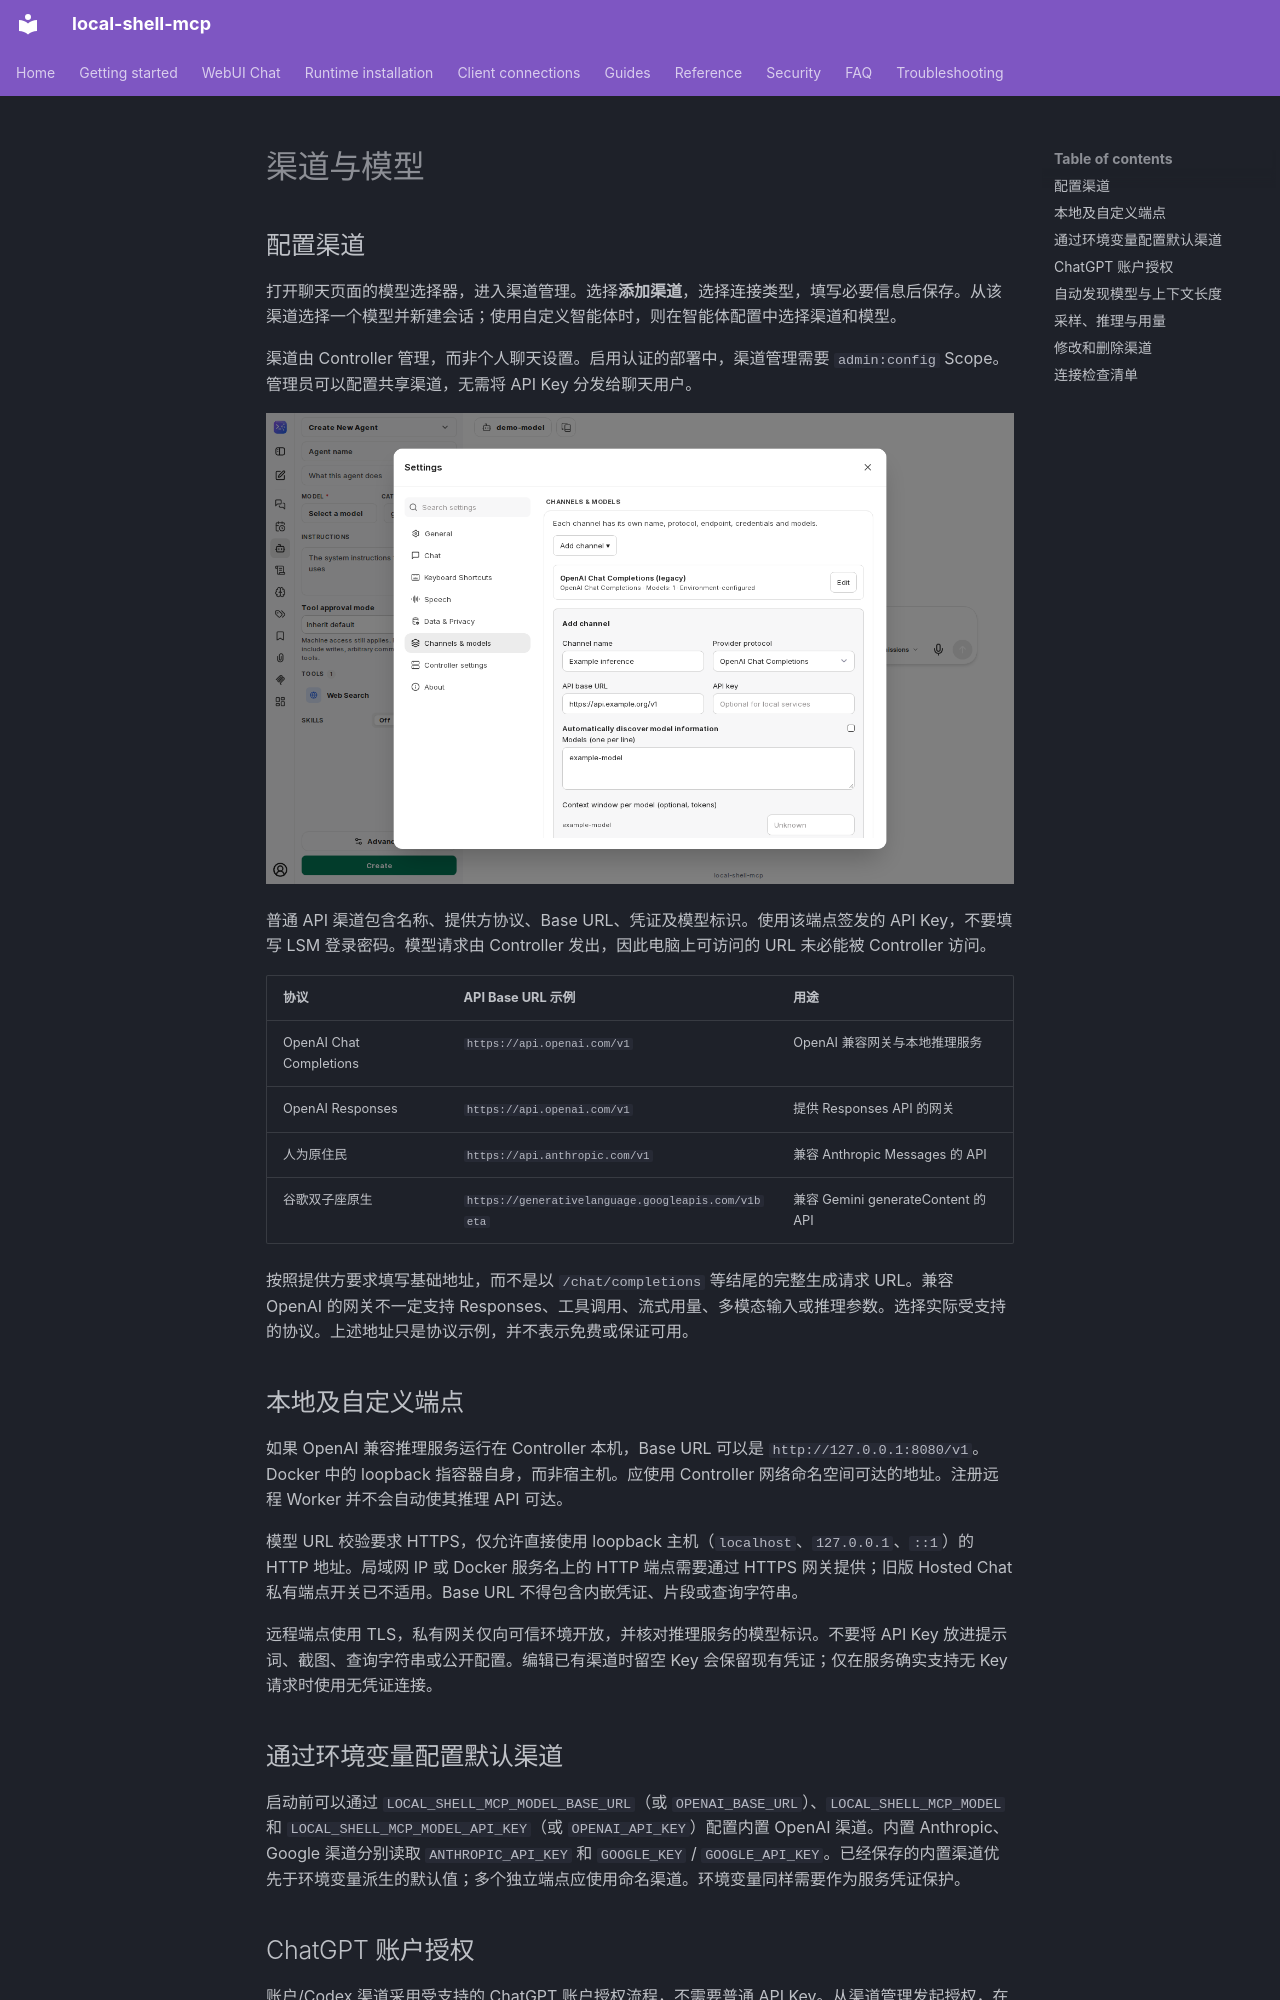

repository: fwerkor/local-shell-mcp · page: chat/channels.zh/index.html · generator: mkdocs

<!-- i18n-source-sha256: bb7b6aa220cafcc7318d2cc50e01ae98fb5ea2f1ff04c87d5cc7b90a7b322134 -->
# 渠道与模型

## 配置渠道

打开聊天页面的模型选择器，进入渠道管理。选择**添加渠道**，选择连接类型，填写必要信息后保存。从该渠道选择一个模型并新建会话；使用自定义智能体时，则在智能体配置中选择渠道和模型。

渠道由 Controller 管理，而非个人聊天设置。启用认证的部署中，渠道管理需要 `admin:config` Scope。管理员可以配置共享渠道，无需将 API Key 分发给聊天用户。

![实际渠道配置对话框中的添加渠道界面](../assets/chat/channel-settings.png)

普通 API 渠道包含名称、提供方协议、Base URL、凭证及模型标识。使用该端点签发的 API Key，不要填写 LSM 登录密码。模型请求由 Controller 发出，因此电脑上可访问的 URL 未必能被 Controller 访问。

| 协议 | API Base URL 示例 | 用途 |
|---|---|---|
| OpenAI Chat Completions | `https://api.openai.com/v1` | OpenAI 兼容网关与本地推理服务 |
| OpenAI Responses | `https://api.openai.com/v1` | 提供 Responses API 的网关 |
| 人为原住民 | `https://api.anthropic.com/v1` | 兼容 Anthropic Messages 的 API |
| 谷歌双子座原生 | `https://generativelanguage.googleapis.com/v1beta` | 兼容 Gemini generateContent 的 API |

按照提供方要求填写基础地址，而不是以 `/chat/completions` 等结尾的完整生成请求 URL。兼容 OpenAI 的网关不一定支持 Responses、工具调用、流式用量、多模态输入或推理参数。选择实际受支持的协议。上述地址只是协议示例，并不表示免费或保证可用。

## 本地及自定义端点

如果 OpenAI 兼容推理服务运行在 Controller 本机，Base URL 可以是 `http://127.0.0.1:8080/v1`。Docker 中的 loopback 指容器自身，而非宿主机。应使用 Controller 网络命名空间可达的地址。注册远程 Worker 并不会自动使其推理 API 可达。

模型 URL 校验要求 HTTPS，仅允许直接使用 loopback 主机（`localhost`、`127.0.0.1`、`::1`）的 HTTP 地址。局域网 IP 或 Docker 服务名上的 HTTP 端点需要通过 HTTPS 网关提供；旧版 Hosted Chat 私有端点开关已不适用。Base URL 不得包含内嵌凭证、片段或查询字符串。

远程端点使用 TLS，私有网关仅向可信环境开放，并核对推理服务的模型标识。不要将 API Key 放进提示词、截图、查询字符串或公开配置。编辑已有渠道时留空 Key 会保留现有凭证；仅在服务确实支持无 Key 请求时使用无凭证连接。

## 通过环境变量配置默认渠道

启动前可以通过 `LOCAL_SHELL_MCP_MODEL_BASE_URL`（或 `OPENAI_BASE_URL`）、`LOCAL_SHELL_MCP_MODEL` 和 `LOCAL_SHELL_MCP_MODEL_API_KEY`（或 `OPENAI_API_KEY`）配置内置 OpenAI 渠道。内置 Anthropic、Google 渠道分别读取 `ANTHROPIC_API_KEY` 和 `GOOGLE_KEY` / `GOOGLE_API_KEY`。已经保存的内置渠道优先于环境变量派生的默认值；多个独立端点应使用命名渠道。环境变量同样需要作为服务凭证保护。
